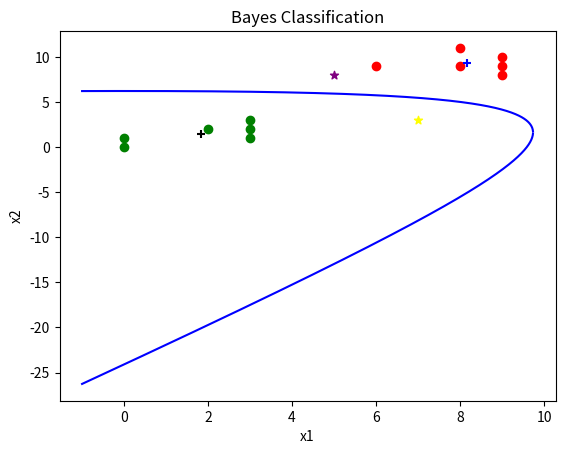

Reproduce this figure in Python.
#Assignment-3.1
#Group-1
import numpy as np
import matplotlib.pyplot as plt
import math

def getClass(x,y,x1x1,x1x2,x2x2,x1,x2,c0):
    f= c0 + x2*y +x1*x + x2x2*y*y + x1x2*x*y + x1x1*x*x
    if(f>0):
        print("The point (%d,%d) belongs to class 1"%(x,y))
    elif(f<0):
        print("The point (%d,%d) belongs to class 2"%(x,y))
    else:
        print("The point lies on the decision boundary")


def main():
    w1=[(0,0),(0,1),(2,2),(3,1),(3,2),(3,3)]
    w2=[(6,9),(8,9),(9,8),(9,9),(9,10),(8,11)]

    mean1,mean2=np.mean(w1,axis=0),np.mean(w2,axis=0)
    z1=[np.array(w1)[:,0]-mean1[0],np.array(w1)[:,1]-mean1[1]]
    z2=[np.array(w2)[:,0]-mean2[0],np.array(w2)[:,1]-mean2[1]]

    print(mean1,mean2)

    n=6
    cov1 = [i/n for i in (np.dot(np.array(z1),np.array(z1).T))]
    cov2 = [i/n for i in (np.dot(np.array(z2),np.array(z2).T))]

    covInv1=np.linalg.inv(cov1)
    covInv2=np.linalg.inv(cov2)

    a1=[i/(-2) for i in covInv1]
    a2=[i/(-2) for i in covInv2]

    b1= np.dot(covInv1,mean1)
    b2= np.dot(covInv2,mean2)

    c1=np.dot(np.dot(mean1.T,covInv1),mean1)/(-2) - (np.log(np.linalg.det(cov1))*0.5)
    c2=np.dot(np.dot(mean2.T,covInv2),mean2)/(-2) - (np.log(np.linalg.det(cov2))*0.5)

    A=np.subtract(np.array(a1),np.array(a2))

    x1x1=A[0][0]
    x1x2=A[0][1]+A[1][0]
    x2x2=A[1][1]

    B=np.subtract(np.array(b1),np.array(b2))

    x1=B[0]

    x2=B[1]
    
    c0=c1-c2

    print(x1x1,x1x2,x2x2,x1,x2,c0)

    x = np.arange(-1, 10, 0.001)

    posx=[]
    posy=[]
    negx=[]
    negy=[]

    for i in x:
        #0 = c0 + x2*Y +x1*i + x2x2*Y*Y + x1x2*i*Y + x1x1*i*i
        a=x2x2
        b=(x1x2*i)+x2
        c=(x1x1*i*i)+(x1*i)+c0

        #print(a,b,c)
        des=(b*b)-(4*a*c)
        if(des>0):
            #print(math.sqrt(des))
            r1=(-b+math.sqrt(des))/(2*a)
            posx.append(i)
            posy.append(r1)

    plt.plot(posx, posy,color='blue')

    for i in x[::-1]:
        #0 = c0 + x2*Y +x1*i + x2x2*Y*Y + x1x2*i*Y + x1x1*i*i
        a=x2x2
        b=(x1x2*i)+x2
        c=(x1x1*i*i)+(x1*i)+c0
        #print(a,b,c)
        des=(b*b)-(4*a*c)
        if(des>0):
            print(math.sqrt(des))
            r2=(-b-math.sqrt(des))/(2*a)
            negx.append(i)
            negy.append(r2)

    plt.plot(negx, negy,color='blue')

    #print(newx)
    #print(y)

    plt.title('Bayes Classification')
    plt.xlabel("x1")
    plt.ylabel("x2")
    #print(triangles)
    for i in range(0,6):
        print(w1[i][0],w1[i][1])
        c1=plt.scatter(w1[i][0], w1[i][1], color="green",marker='o')
    uc1=plt.scatter(mean1[0],mean1[1],color="black",marker='+')
    for i in range(0,6 ):
        print(w2[i][0],w2[i][1])
        c2=plt.scatter(w2[i][0], w2[i][1], color="red",marker='o')
    uc2=plt.scatter(mean2[0],mean2[1],color="blue",marker='+')

    #f= c0 + x2*Y +x1*i + x2x2*Y*Y + x1x2*i*Y + x1x1*i*i
    test1=plt.scatter(5,8,marker='*',color="purple")
    test2=plt.scatter(7,3,marker='*',color="yellow")
    getClass(5,8,x1x1,x1x2,x2x2,x1,x2,c0)
    getClass(7,3,x1x1,x1x2,x2x2,x1,x2,c0)

    plt.show()

if __name__ == '__main__':
	main()
